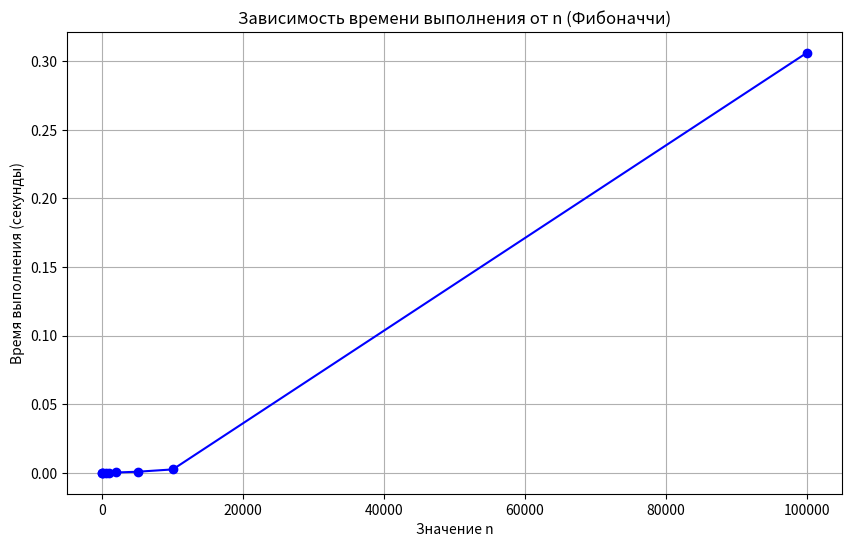

Write the Python code that produced this figure.
# Задача №1
# Напишите функцию factorial(n), которая принимает одно целое число n и возвращает факториал этого числа.
# Функция должна обрабатывать все допустимые значения n (неотрицательные целые числа).
# Входные данные: Целое число n 0 ≤ n ≤ 20
# Выходные данные: Целое число, равное n!
# Ограничение на время: 5 сек.
#  Оцените временную сложность алгоритма в лучшем, среднем и худшем случаях.
#  Напишите модульные тесты для проверки корректности функции в стратегиях: позитивные тесты, негативные и граничные.

def factorial(n: int) -> int:

    if not isinstance(n, int): raise TypeError("Требуется целое число")
    if n < 0: raise ValueError("Число должно быть большим либо равным нулю")

    if n == 0:
        return 1

    mult = 1
    for i in range(1, n + 1):
        mult *= i

    return mult


# Задача № 2
# Напишите функцию fibonacci(n), которая принимает одно целое число n и возвращает список чисел Фибоначчи
# от 0 до n-го числа (включительно).
# Функция должна обрабатывать все допустимые значения n (n ≥ 0).
# Вход: Целое число n (n ≥ 0)
# Выход: Список чисел Фибоначчи от 0 до n-го числа (включительно)
# Оцените временную сложность алгоритма в лучшем, среднем и худшем случаях.
# Напишите модульные тесты для проверки корректности функции в стратегиях: позитивные тесты, негативные и граничные.
import time
import matplotlib.pyplot as plt

def fibonacci(n: int) -> list[int]:

    if not isinstance(n, int): raise TypeError("Число должно быть целым")
    if n < 0: raise ValueError("Число должно быть больше -1")

    if n == 0: return [0]
    if n == 1: return [0, 1]

    fib_arr = [0, 1]
    for i in range(2, n + 1):
        fib = (fib_arr[i - 1]) + (fib_arr[i - 2])
        fib_arr.append(fib)

    return fib_arr


n_values = [1, 10, 100, 500, 1000, 2000, 5000, 10000, 100000]
times = []

for n in n_values:
    start_time = time.perf_counter()
    fibonacci(n)
    end_time = time.perf_counter()

    times.append(end_time - start_time)

plt.figure(figsize=(10, 6))
plt.plot(n_values, times, marker='o', linestyle='-', color='b')

plt.title('Зависимость времени выполнения от n (Фибоначчи)')
plt.xlabel('Значение n')
plt.ylabel('Время выполнения (секунды)')
plt.grid(True)

plt.show()
